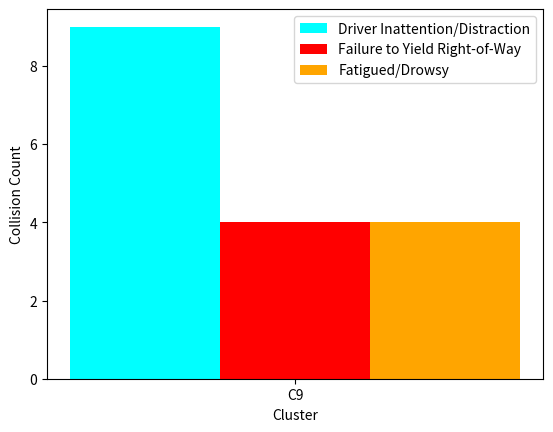

Write the Python code that produced this figure.
import matplotlib.pyplot as plt
import numpy as np

# create data
x = np.arange(1)
y1 = [9]


y2 = [4]
y3 = [4]

width = 0.1

# plot data in grouped manner of bar type
plt.bar(x-0.1, y1, width, color='cyan')
plt.bar(x, y2, width, color='red')
plt.bar(x+0.1, y3, width, color='orange')

plt.xticks(x, ['C9'])
plt.xlabel("Cluster")
plt.ylabel("Collision Count")
plt.legend(["Driver Inattention/Distraction", "Failure to Yield Right-of-Way", "Fatigued/Drowsy"])
plt.show()
